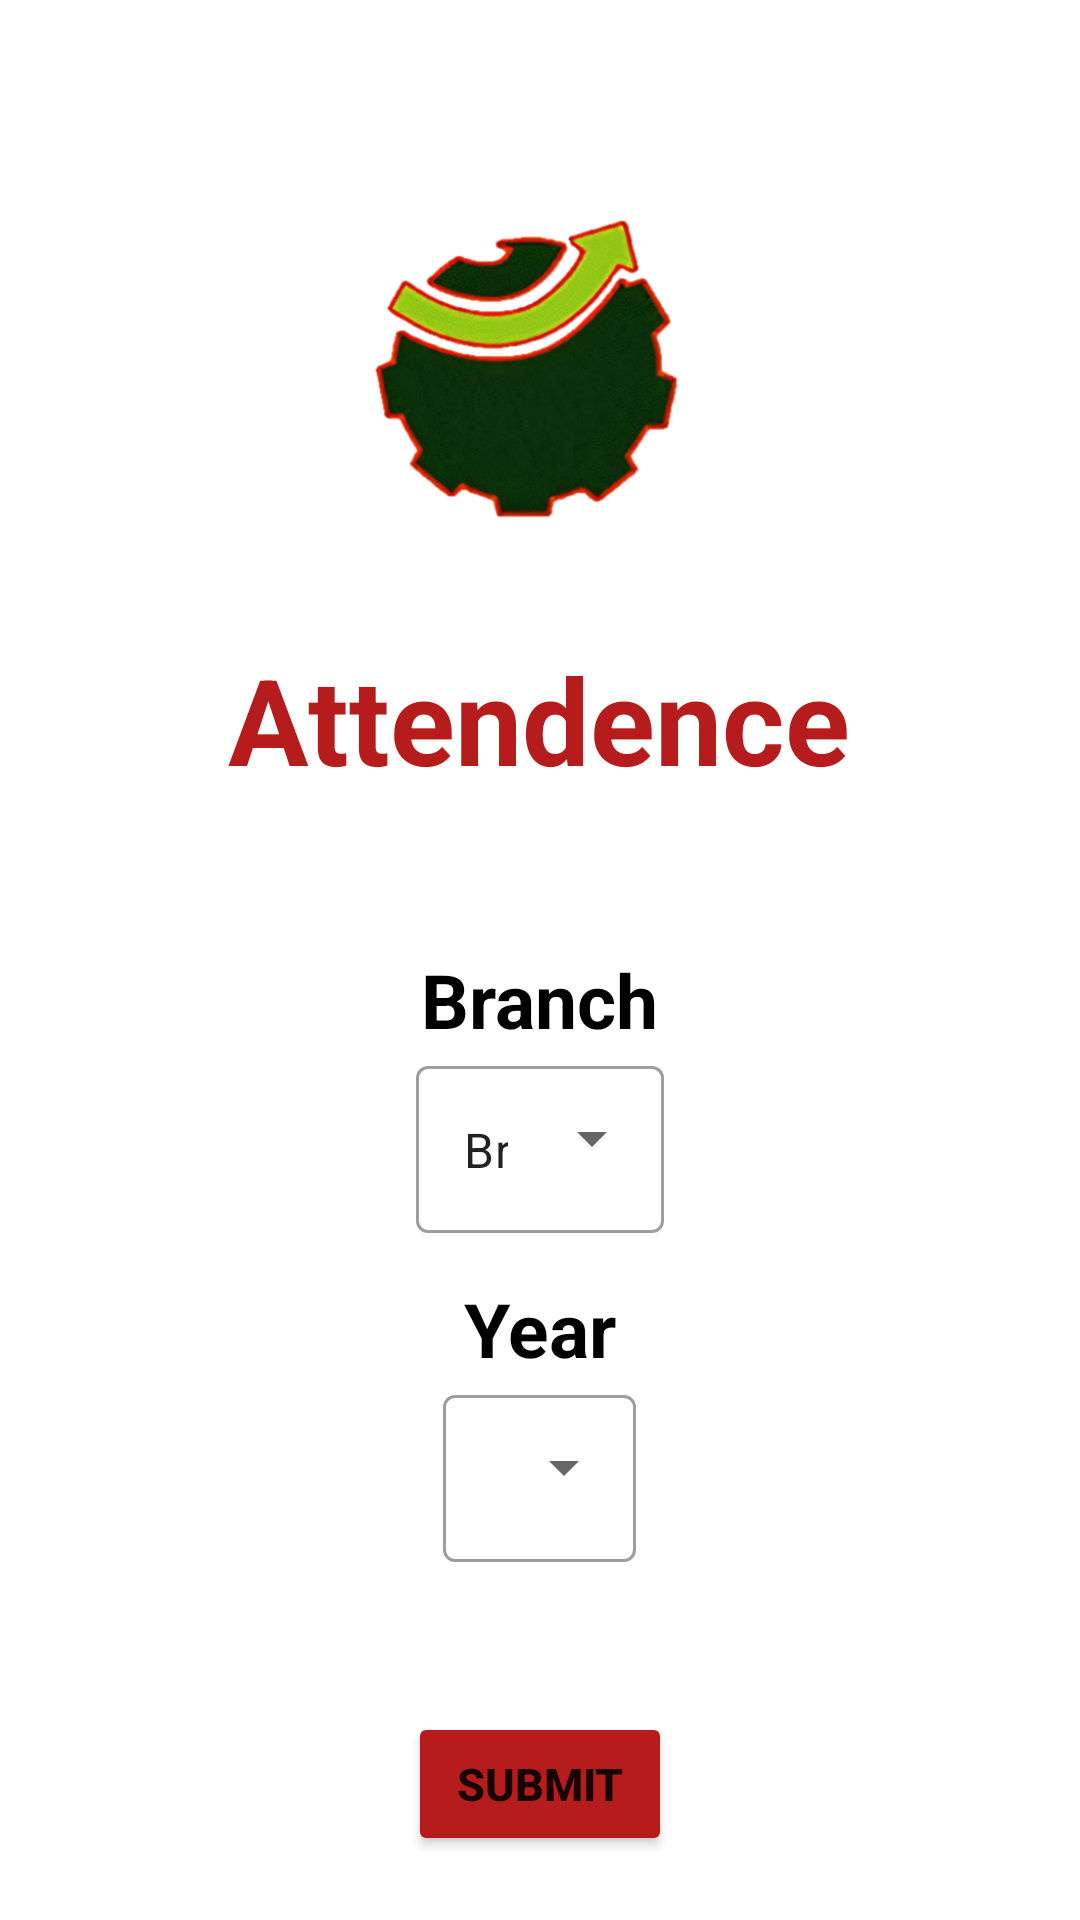

Layout XML and referenced resources for this Android screen:
<!-- AndroidManifest.xml: application theme Theme.Sample -->
<!-- res/layout/activity_main.xml -->
<LinearLayout xmlns:android="http://schemas.android.com/apk/res/android"
    android:layout_width="match_parent"
    android:layout_height="match_parent"

    android:background="#FFF"
    android:gravity="center"
    android:orientation="vertical">

    <ImageView
        android:layout_width="239dp"
        android:layout_height="192dp"
        android:src="@drawable/logo"
        android:layout_marginRight="14dp"
        />

    <TextView
        android:layout_width="wrap_content"
        android:layout_height="wrap_content"
        android:layout_marginBottom="50dp"
        android:text="Attendence"
        android:textColor="@color/Dark_Red"
        android:textSize="40dp"
        android:textStyle="bold" />


    <TextView
        android:layout_width="wrap_content"
        android:layout_height="wrap_content"
        android:text="Branch"
        android:textColor="@color/black"
        android:textSize="25dp"
        android:textStyle="bold" />

    <com.google.android.material.textfield.TextInputLayout
        style="@style/Widget.MaterialComponents.TextInputLayout.OutlinedBox.ExposedDropdownMenu"
        android:layout_width="match_parent"
        android:layout_height="wrap_content">

        <AutoCompleteTextView
            android:id="@+id/dd1"
            android:layout_width="wrap_content"
            android:layout_height="wrap_content"
            android:layout_gravity="center"
            android:text="Branch"
            android:layout_marginBottom="15dp"
            android:inputType="none"/>
    </com.google.android.material.textfield.TextInputLayout>

    <TextView
        android:layout_width="wrap_content"
        android:layout_height="wrap_content"
        android:text="Year"
        android:textColor="@color/black"
        android:textSize="25dp"
        android:textStyle="bold" />

    <com.google.android.material.textfield.TextInputLayout
        style="@style/Widget.MaterialComponents.TextInputLayout.OutlinedBox.ExposedDropdownMenu"
        android:layout_width="match_parent"
        android:layout_height="wrap_content">

        <AutoCompleteTextView
            android:id="@+id/dd2"
            android:layout_width="wrap_content"
            android:layout_height="wrap_content"
            android:layout_gravity="center"
            android:text="Year"
            android:layout_marginBottom="50dp"
            android:inputType="none"/>
    </com.google.android.material.textfield.TextInputLayout>
    <Button
        android:id="@+id/p1"
        android:layout_width="wrap_content"
        android:layout_height="wrap_content"
        android:text="Submit"
        android:backgroundTint="@color/Dark_Red"
        android:textSize="15dp"
        android:textStyle="bold" />

</LinearLayout>
<!-- resources referenced by this layout -->
<resources>
  <color name="Dark_Red">#b71c1c</color>
  <color name="black">#FF000000</color>
  <!-- drawable logo: png bitmap (drawable, 138316 bytes) -->
  <style name="Theme.Sample" parent="Theme.MaterialComponents.DayNight.DarkActionBar">
          
          <item name="colorPrimary">@color/red</item>
          <item name="colorPrimaryVariant">@color/Dark_Red</item>
          <item name="colorOnPrimary">@color/white</item>
          
          <item name="colorSecondary">@color/teal_200</item>
          <item name="colorSecondaryVariant">@color/teal_700</item>
          <item name="colorOnSecondary">@color/black</item>
          
          <item name="android:statusBarColor" tools:targetApi="l">?attr/colorPrimaryVariant</item>
          
      </style>
  <color name="red">#d32f2f</color>
  <color name="white">#FFFFFFFF</color>
  <color name="teal_200">#FF03DAC5</color>
  <color name="teal_700">#FF018786</color>
</resources>
